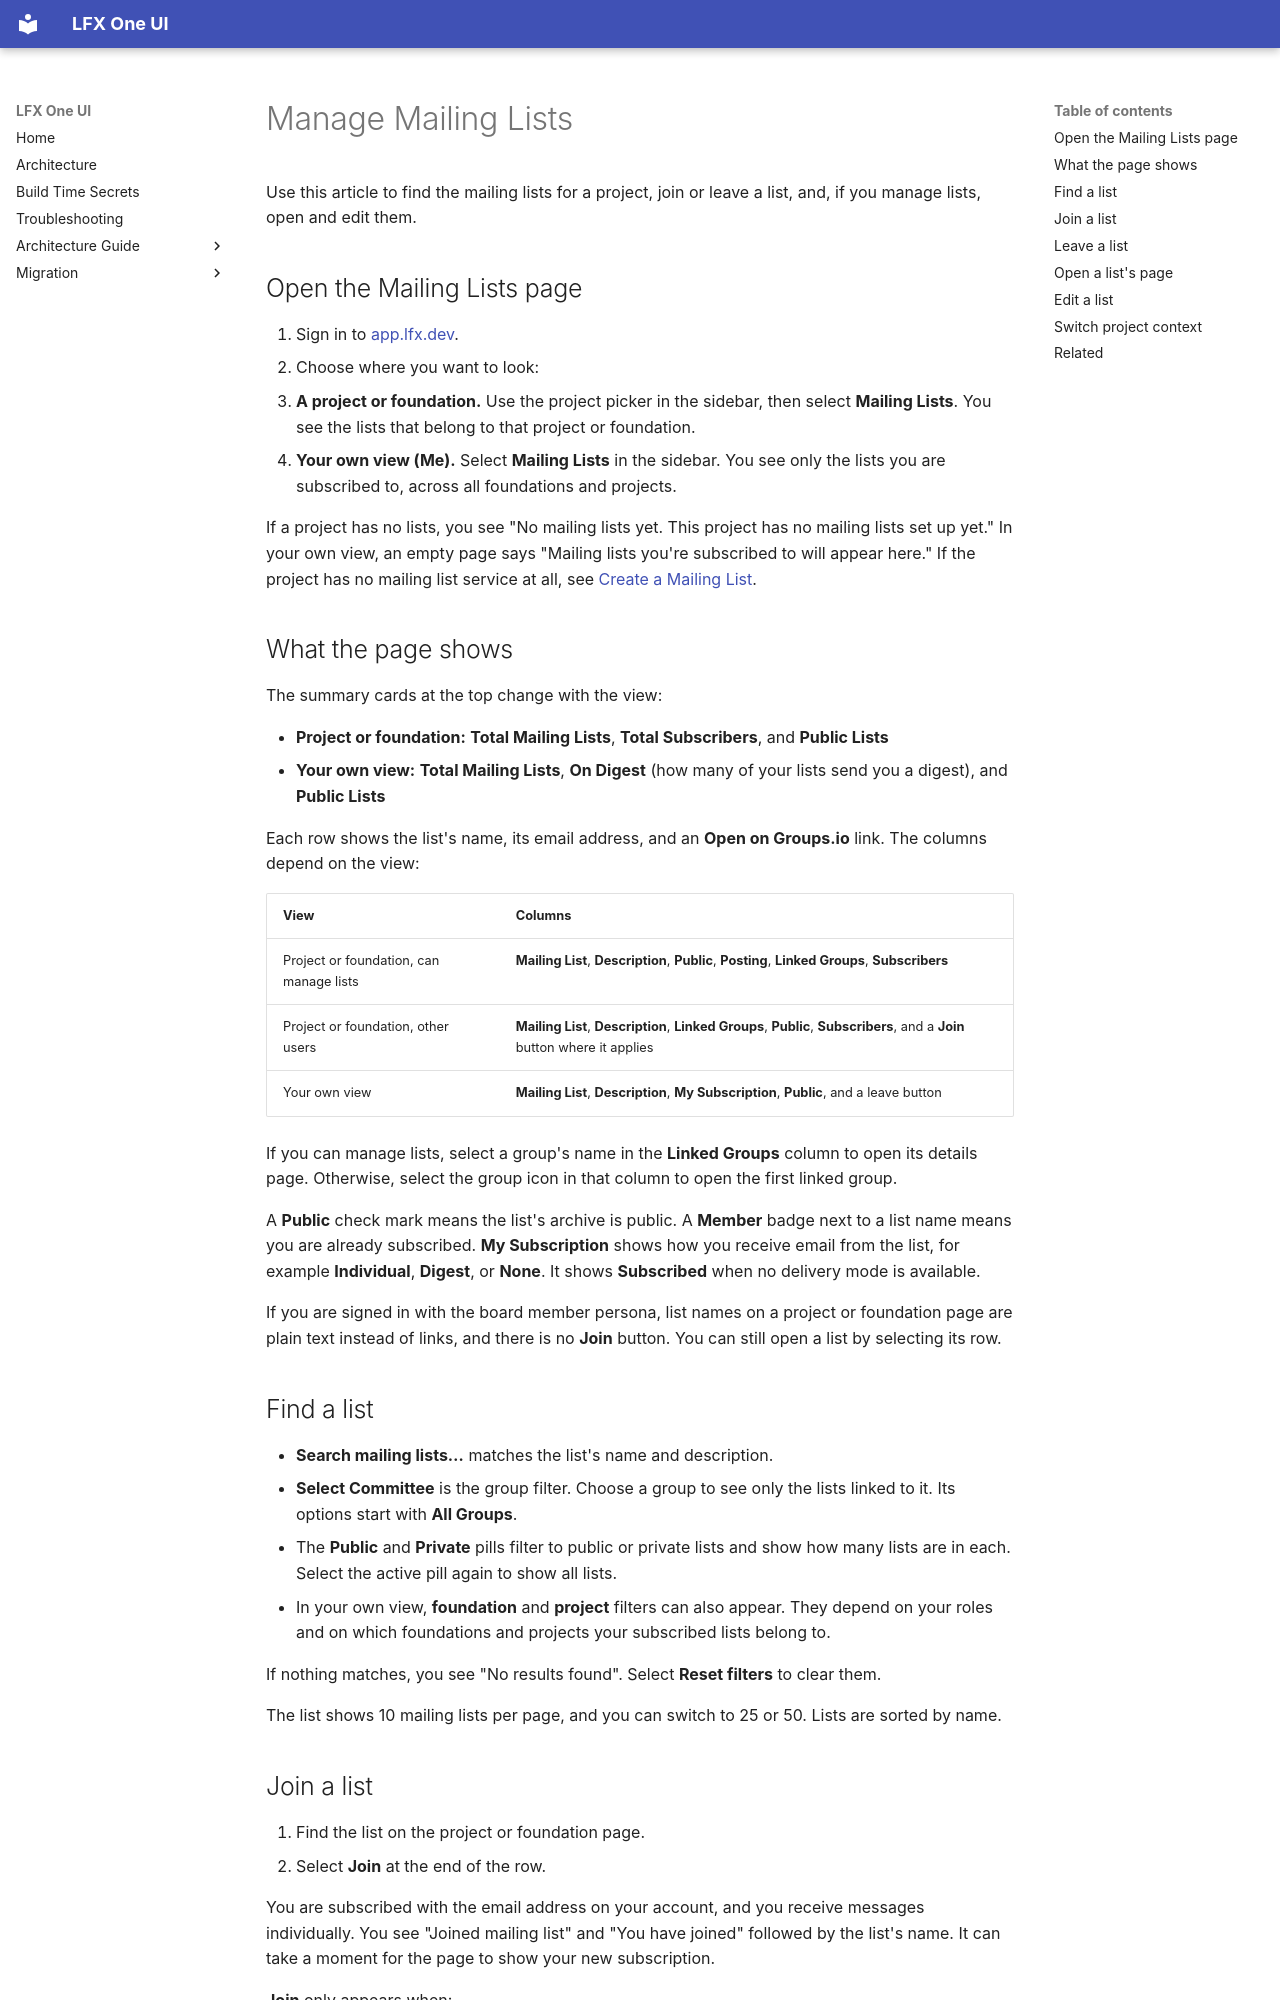

repository: linuxfoundation/lfx-self-serve · page: user/mailing-lists/manage-mailing-lists/index.html · generator: mkdocs

---
title: Manage Mailing Lists
description: How to find mailing lists, join or leave one, open a list's page, and edit a list in LFX Self Serve.
audience: [all]
product_area: Mailing Lists
tags: [mailing-lists, join, leave, subscribe, filters, edit, linked groups]
last_updated: 2026-11-10
intercom_collection: Mailing Lists
---

Use this article to find the mailing lists for a project, join or leave a list, and, if you manage lists, open and edit them.

## Open the Mailing Lists page

1. Sign in to [app.lfx.dev](https://app.lfx.dev).
2. Choose where you want to look:
   - **A project or foundation.** Use the project picker in the sidebar, then select **Mailing Lists**. You see the lists that belong to that project or foundation.
   - **Your own view (Me).** Select **Mailing Lists** in the sidebar. You see only the lists you are subscribed to, across all foundations and projects.

If a project has no lists, you see "No mailing lists yet. This project has no mailing lists set up yet." In your own view, an empty page says "Mailing lists you're subscribed to will appear here." If the project has no mailing list service at all, see [Create a Mailing List](../create-mailing-list/).

## What the page shows

The summary cards at the top change with the view:

- **Project or foundation:** **Total Mailing Lists**, **Total Subscribers**, and **Public Lists**
- **Your own view:** **Total Mailing Lists**, **On Digest** (how many of your lists send you a digest), and **Public Lists**

Each row shows the list's name, its email address, and an **Open on Groups.io** link. The columns depend on the view:

| View                                    | Columns                                                                                                                   |
| --------------------------------------- | ------------------------------------------------------------------------------------------------------------------------- |
| Project or foundation, can manage lists | **Mailing List**, **Description**, **Public**, **Posting**, **Linked Groups**, **Subscribers**                            |
| Project or foundation, other users      | **Mailing List**, **Description**, **Linked Groups**, **Public**, **Subscribers**, and a **Join** button where it applies |
| Your own view                           | **Mailing List**, **Description**, **My Subscription**, **Public**, and a leave button                                    |

If you can manage lists, select a group's name in the **Linked Groups** column to open its details page. Otherwise, select the group icon in that column to open the first linked group.

A **Public** check mark means the list's archive is public. A **Member** badge next to a list name means you are already subscribed. **My Subscription** shows how you receive email from the list, for example **Individual**, **Digest**, or **None**. It shows **Subscribed** when no delivery mode is available.

If you are signed in with the board member persona, list names on a project or foundation page are plain text instead of links, and there is no **Join** button. You can still open a list by selecting its row.
